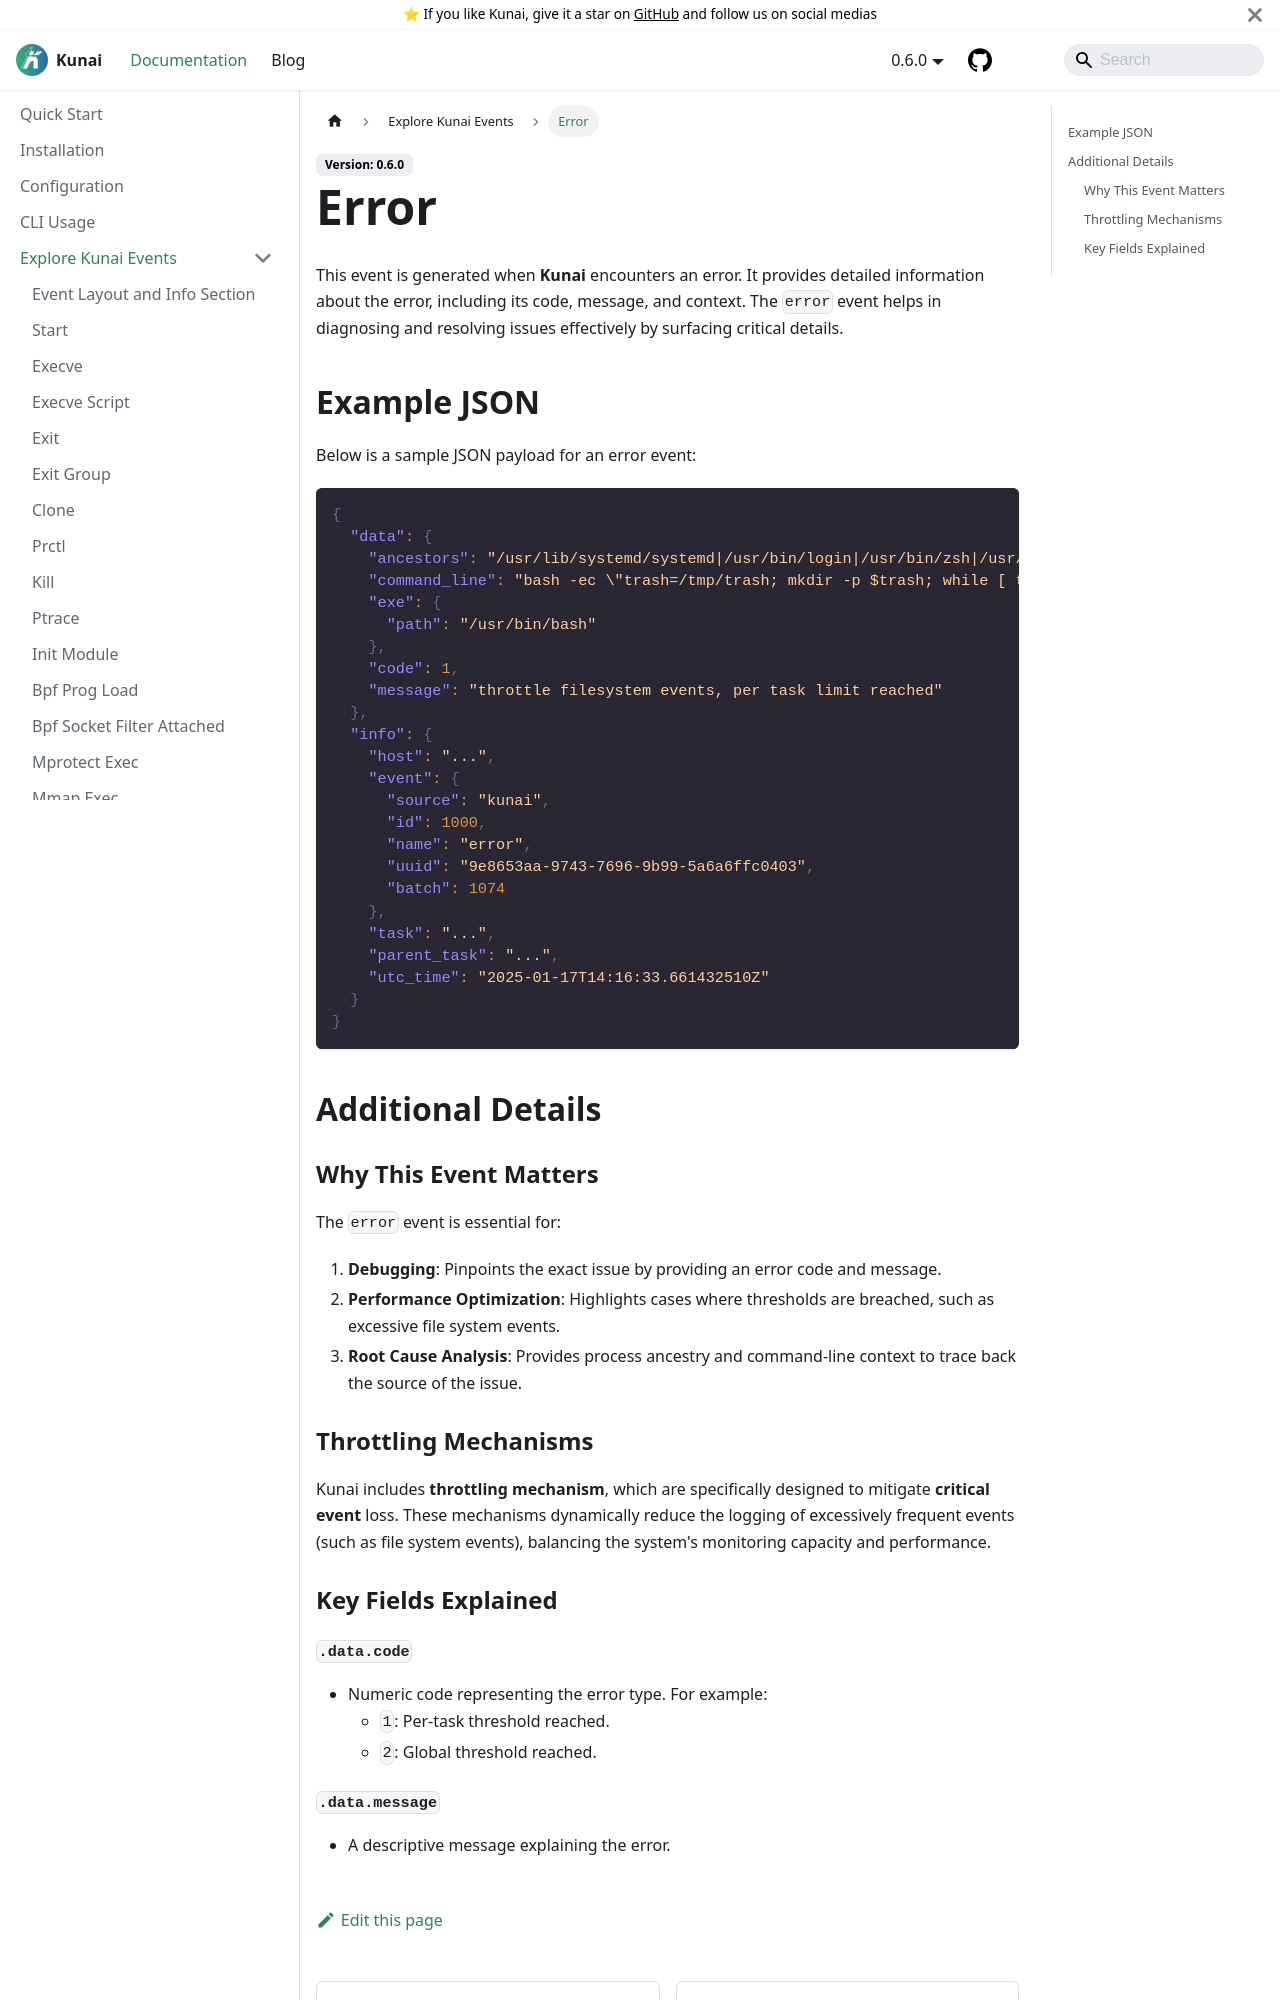

repository: kunai-project/kunai-doc · page: docs/events/error/index.html · generator: docusaurus

---
sidebar_position: 1000
---

# Error

This event is generated when **Kunai** encounters an error. It provides detailed information about the error, including its code, message, and context. The `error` event helps in diagnosing and resolving issues effectively by surfacing critical details.

## Example JSON

Below is a sample JSON payload for an error event:

```json
{
  "data": {
    "ancestors": "/usr/lib/systemd/systemd|/usr/bin/login|/usr/bin/zsh|/usr/bin/bash|/usr/bin/xinit|/usr/bin/i3|/usr/bin/bash|/usr/bin/urxvt|/usr/bin/zsh|/usr/bin/bash|/usr/bin/timeout",
    "command_line": "bash -ec \"trash=/tmp/trash; mkdir -p $trash; while [ true ]; do t=$(mktemp -d -p $trash); for i in {0..100000}; do echo \\\"AHHHH\\\" > $t/test$i.txt; done && rm -rf $t; done\"",
    "exe": {
      "path": "/usr/bin/bash"
    },
    "code": 1,
    "message": "throttle filesystem events, per task limit reached"
  },
  "info": {
    "host": "...",
    "event": {
      "source": "kunai",
      "id": 1000,
      "name": "error",
      "uuid": "9e8653aa-9743-7696-9b99-5a6a6ffc0403",
      "batch": 1074
    },
    "task": "...",
    "parent_task": "...",
    "utc_time": "2025-01-17T14:16:33.661432510Z"
  }
}
```

## Additional Details

### Why This Event Matters
The `error` event is essential for:
1. **Debugging**: Pinpoints the exact issue by providing an error code and message.
2. **Performance Optimization**: Highlights cases where thresholds are breached, such as excessive file system events.
3. **Root Cause Analysis**: Provides process ancestry and command-line context to trace back the source of the issue.
